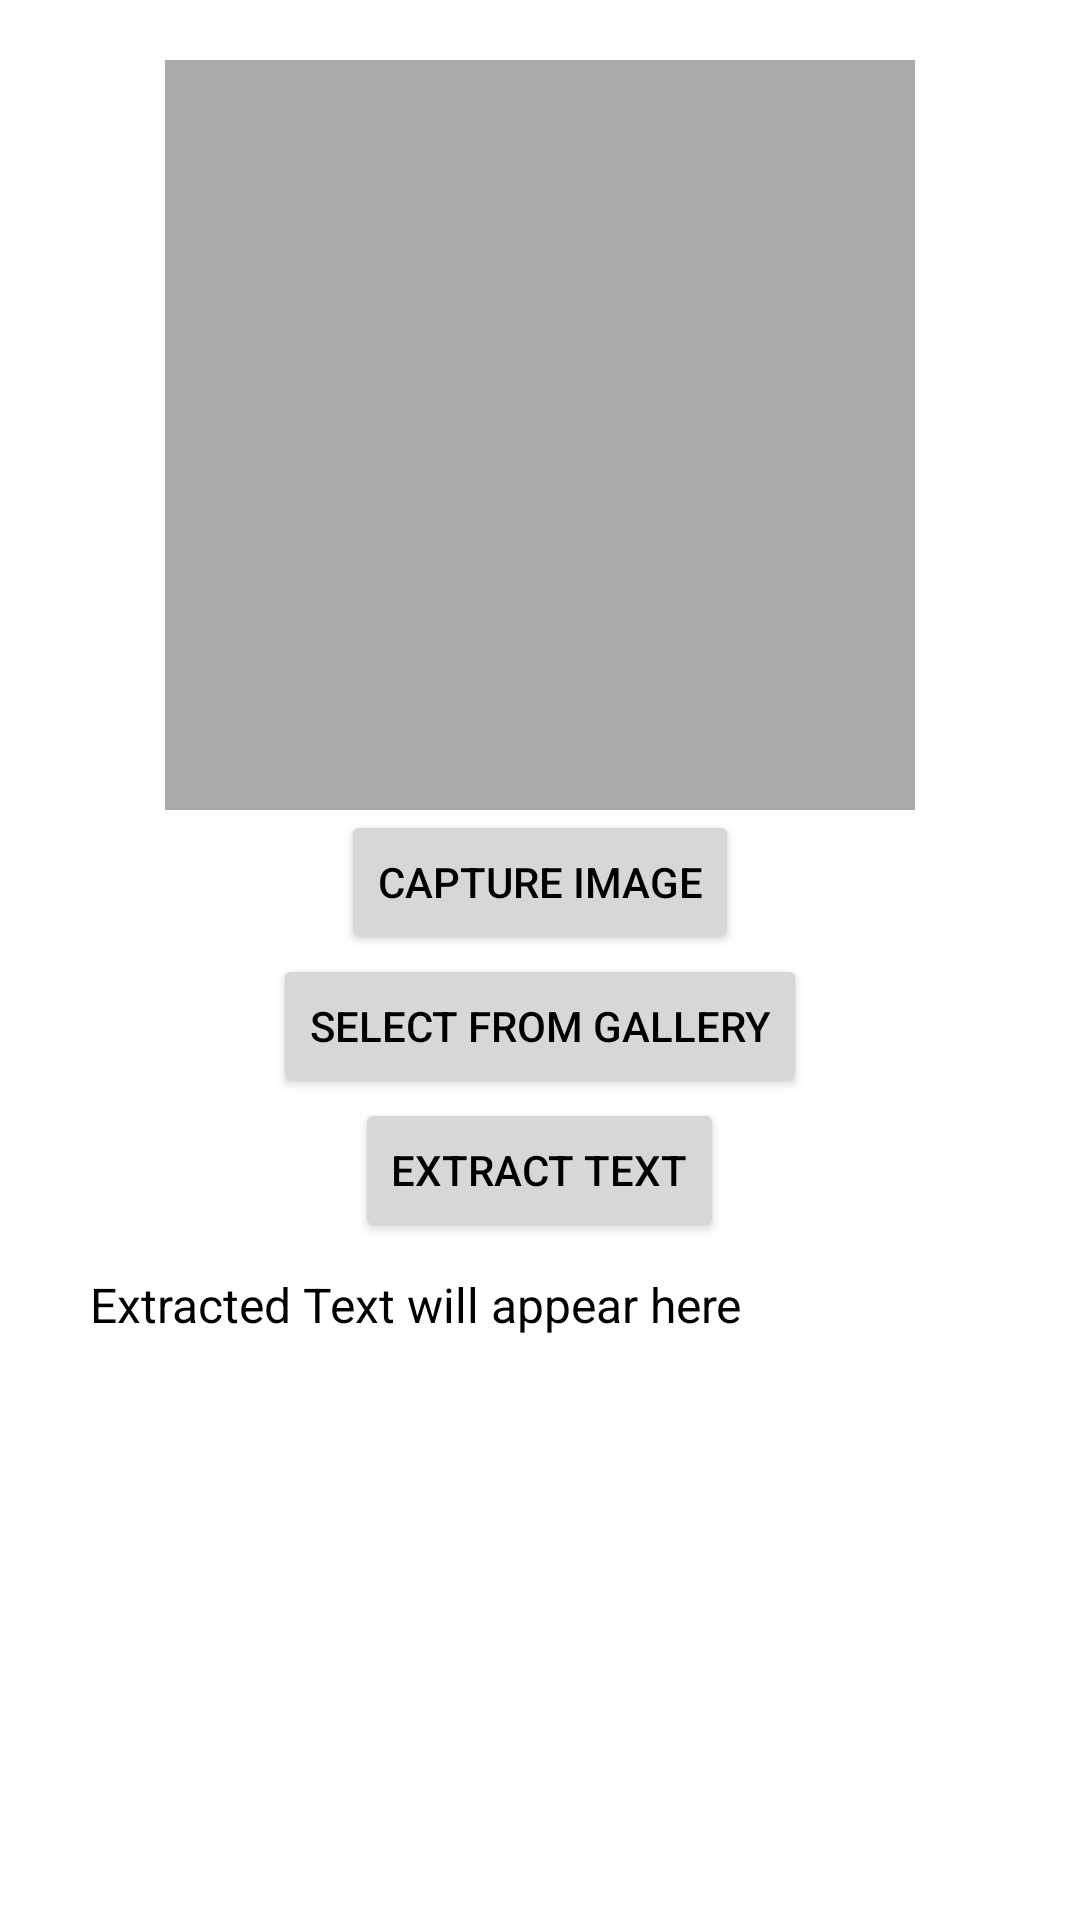

Produce the Android XML layout that renders to this screen, including the resource entries it uses.
<!-- AndroidManifest.xml: application theme Theme.JeevanJyotAndroidApplication -->
<!-- res/layout/medicine_scanner.xml -->
<ScrollView xmlns:android="http://schemas.android.com/apk/res/android"
    android:layout_width="match_parent"
    android:layout_height="match_parent"
    android:orientation="vertical"
    android:gravity="center"
    android:padding="20dp">

    <LinearLayout
        android:orientation="vertical"
        android:gravity="center"
        android:layout_width="match_parent"
        android:layout_height="wrap_content">

        <ImageView
            android:id="@+id/imageView"
            android:layout_width="250dp"
            android:layout_height="250dp"
            android:background="@android:color/darker_gray"
            android:scaleType="centerCrop" />

        <Button
            android:id="@+id/btnCapture"
            android:layout_width="wrap_content"
            android:layout_height="wrap_content"
            android:text="Capture Image"/>

        <Button
            android:id="@+id/btnSelect"
            android:layout_width="wrap_content"
            android:layout_height="wrap_content"
            android:text="Select from Gallery"/>

        <Button
            android:id="@+id/btnExtractText"
            android:layout_width="wrap_content"
            android:layout_height="wrap_content"
            android:text="Extract Text"/>

        
        <ScrollView
            android:layout_width="match_parent"
            android:layout_height="200dp"
            android:scrollbars="vertical">

            <TextView
                android:id="@+id/textViewResult"
                android:layout_width="match_parent"
                android:layout_height="wrap_content"
                android:text="Extracted Text will appear here"
                android:textSize="16sp"
                android:padding="10dp"/>
        </ScrollView>

    </LinearLayout>
</ScrollView>
<!-- resources referenced by this layout -->
<resources>
  <style name="Theme.JeevanJyotAndroidApplication" parent="Base.Theme.JeevanJyotAndroidApplication" />
  <style name="Base.Theme.JeevanJyotAndroidApplication" parent="Theme.MaterialComponents.Light.NoActionBar">
          <item name="colorPrimary">@color/lavendar</item>
          <item name="colorPrimaryVariant">@color/lavendar</item>
          <item name="android:textColor">@color/black</item>
  
  
          
          
      </style>
  <color name="lavendar">#EA6262</color>
  <color name="black">#FF000000</color>
</resources>
